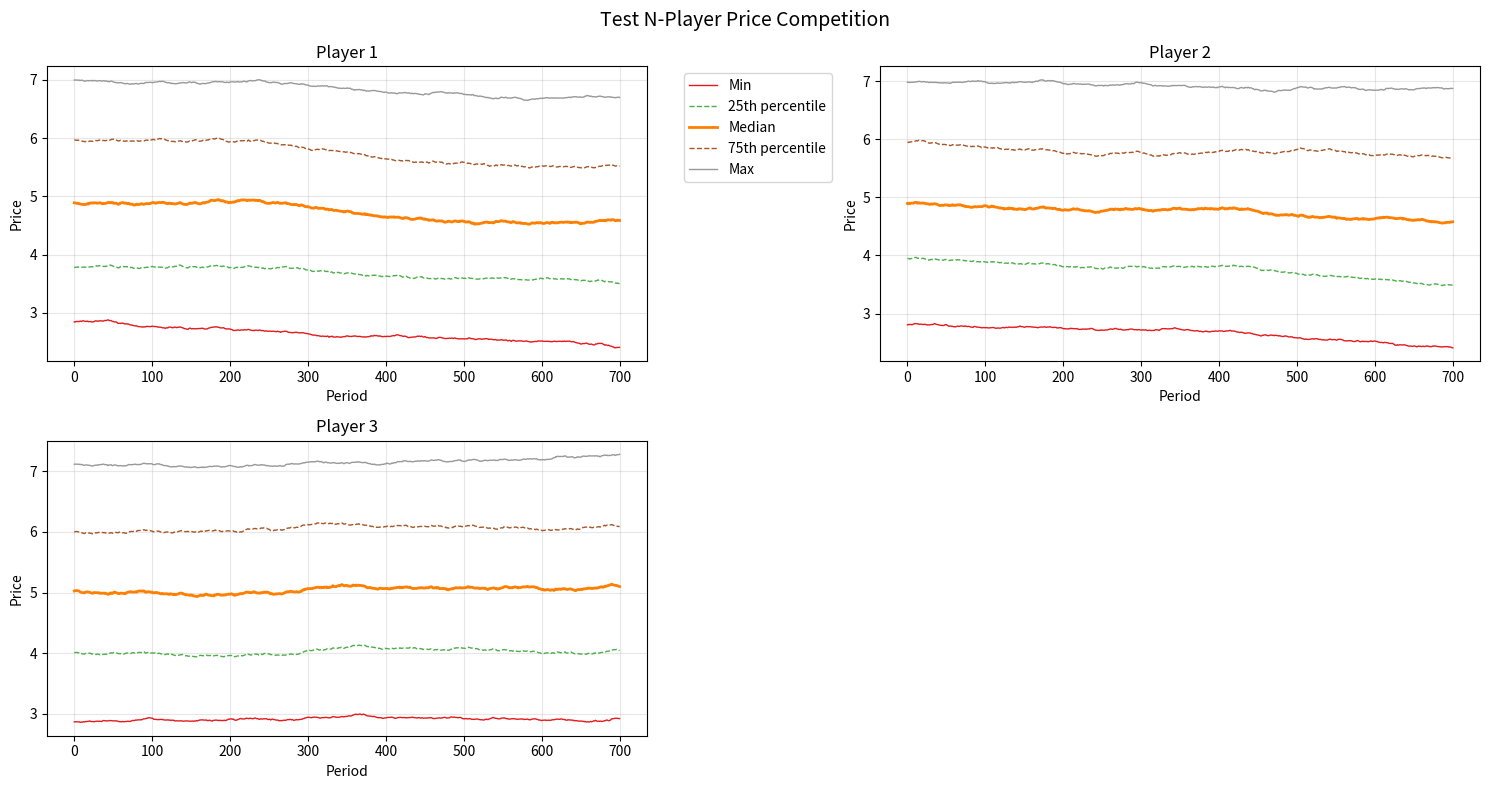
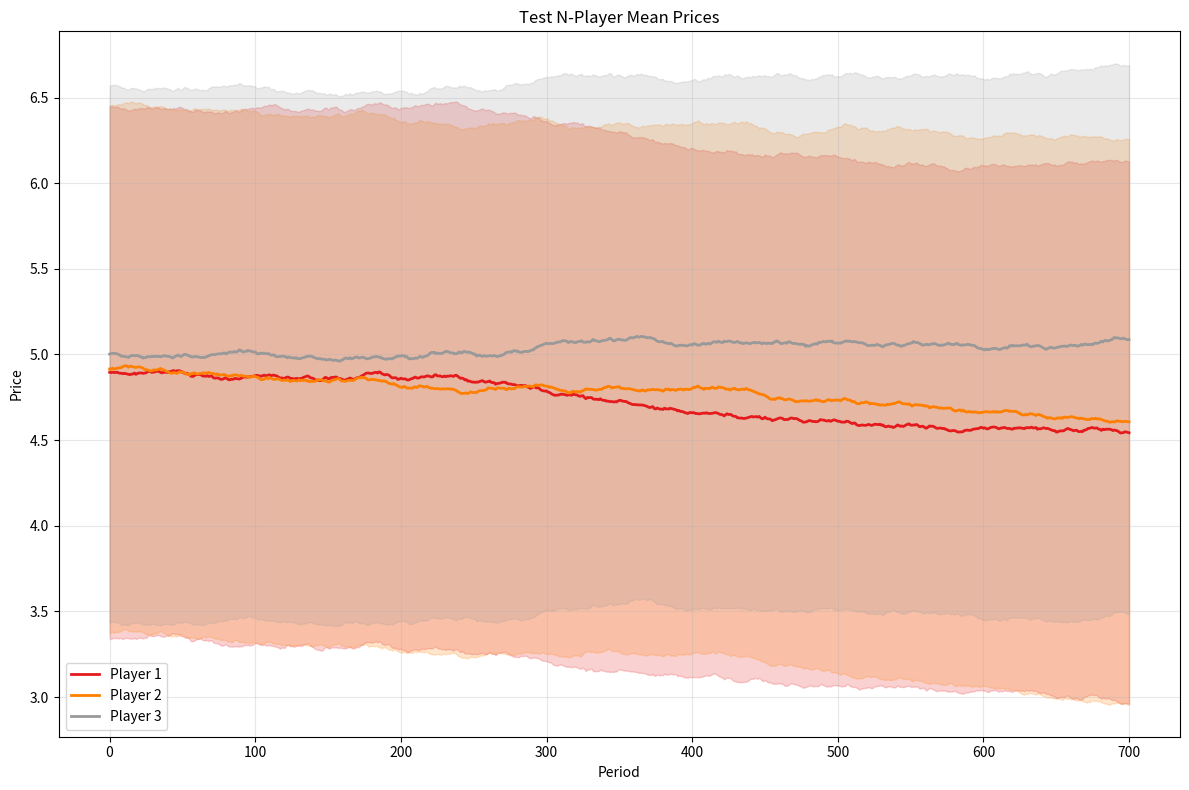
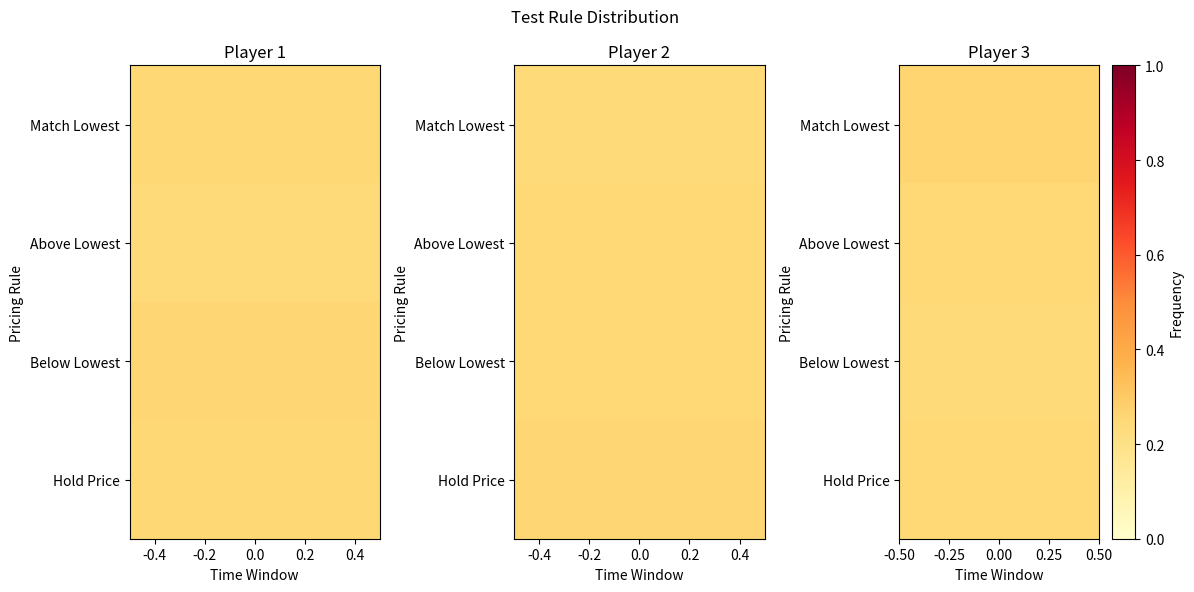
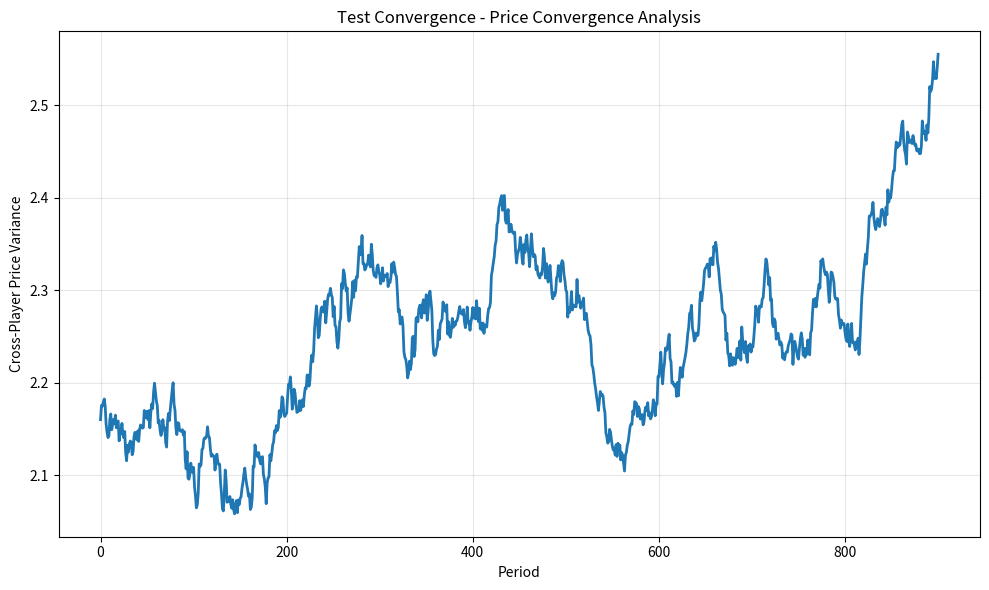

These figures' Python source, in order:
#!/usr/bin/env python
# -*-coding:utf-8 -*-
'''
@File    :   plotting.py
@Time    :   2025/07/11
@Author  :   Shijian Liu
@Version :   1.0
@Contact :   lshijian405@gmail.com
@Desc    :   Plotting utilities for N-player pricing competition analysis.
'''

import numpy as np
import matplotlib.pyplot as plt
import seaborn as sns
import os

def move_average(x, window):
    """Compute moving average of x with window size."""
    return np.convolve(x, np.ones(window), 'valid') / window

def plot_n_player_percentiles(price_histories, periods, n_players, title, 
                             save_path=None, ne_price=None, mono_price=None, 
                             window=300, player_names=None):
    """
    Plot percentiles for N-player price competition.
    
    Args:
        price_histories: np.ndarray of shape (runs, n_players, periods)
        periods: Number of periods
        n_players: Number of players
        title: Plot title
        save_path: Path to save figure
        ne_price: Nash equilibrium price (optional)
        mono_price: Monopoly price (optional)
        window: Moving average window size
        player_names: List of player names (optional)
    """
    if player_names is None:
        player_names = [f"Player {i+1}" for i in range(n_players)]
    
    # Create subplots
    fig, axes = plt.subplots(2, (n_players + 1) // 2, figsize=(15, 8))
    if n_players == 1:
        axes = [axes]
    elif n_players <= 2:
        axes = axes.flatten()
    else:
        axes = axes.flatten()
    
    colors = plt.cm.Set1(np.linspace(0, 1, 5))
    
    for player in range(n_players):
        ax = axes[player]
        
        # Calculate percentiles for this player
        player_data = price_histories[:, player, :]  # shape: (runs, periods)
        percentiles = np.percentile(player_data, [0, 25, 50, 75, 100], axis=0)
        
        # Apply moving average
        x = np.arange(periods - window + 1)
        labels_linestyle = [
            ('Min', '-', colors[0]),
            ('25th percentile', '--', colors[1]),
            ('Median', '-', colors[2]),
            ('75th percentile', '--', colors[3]),
            ('Max', '-', colors[4]),
        ]
        
        for idx, (label, ls, color) in enumerate(labels_linestyle):
            lw = 2 if label == 'Median' else 1
            move_ave_pct = move_average(percentiles[idx], window=window)
            ax.plot(x, move_ave_pct, linestyle=ls, linewidth=lw, 
                   label=label, color=color)
        
        # Add reference lines
        if ne_price is not None:
            ax.axhline(y=ne_price, color='grey', linestyle='--', 
                      label='Nash Equilibrium', alpha=0.7)
        if mono_price is not None:
            ax.axhline(y=mono_price, color='black', linestyle='--', 
                      label='Monopoly Price', alpha=0.7)
        
        ax.set_title(player_names[player])
        ax.set_xlabel("Period")
        ax.set_ylabel("Price")
        ax.grid(True, alpha=0.3)
        if player == 0:  # Only show legend for first subplot
            ax.legend(bbox_to_anchor=(1.05, 1), loc='upper left')
    
    # Remove empty subplots
    for i in range(n_players, len(axes)):
        fig.delaxes(axes[i])
    
    fig.suptitle(title, fontsize=14)
    plt.tight_layout()
    
    if save_path:
        plt.savefig(save_path, dpi=300, bbox_inches='tight')
    plt.show()

def plot_n_player_mean_with_se(price_histories, periods, n_players, title,
                              save_path=None, ne_price=None, mono_price=None,
                              window=300, player_names=None):
    """
    Plot mean prices with standard error bands for N players.
    
    Args:
        price_histories: np.ndarray of shape (runs, n_players, periods)
        periods: Number of periods
        n_players: Number of players
        title: Plot title
        save_path: Path to save figure
        ne_price: Nash equilibrium price (optional)
        mono_price: Monopoly price (optional)
        window: Moving average window size
        player_names: List of player names (optional)
    """
    if player_names is None:
        player_names = [f"Player {i+1}" for i in range(n_players)]
    
    runs = price_histories.shape[0]
    colors = plt.cm.Set1(np.linspace(0, 1, n_players))
    
    plt.figure(figsize=(12, 8))
    
    x = np.arange(periods - window + 1)
    
    for player in range(n_players):
        player_data = price_histories[:, player, :]  # shape: (runs, periods)
        
        # Calculate mean and standard error
        mean_series = np.mean(player_data, axis=0)
        se_series = np.std(player_data, axis=0, ddof=1) / np.sqrt(runs)
        
        # Apply moving average
        mean_smooth = move_average(mean_series, window)
        se_smooth = move_average(se_series, window)
        
        plt.plot(x, mean_smooth, label=player_names[player], 
                linewidth=2, color=colors[player])
        plt.fill_between(x, mean_smooth - 2*se_smooth, mean_smooth + 2*se_smooth, 
                        alpha=0.2, color=colors[player])
    
    # Add reference lines
    if ne_price is not None:
        plt.axhline(y=ne_price, color='grey', linestyle='--', 
                   label='Nash Equilibrium', alpha=0.7)
    if mono_price is not None:
        plt.axhline(y=mono_price, color='black', linestyle='--', 
                   label='Monopoly Price', alpha=0.7)
    
    plt.title(title)
    plt.xlabel("Period")
    plt.ylabel("Price")
    plt.grid(True, alpha=0.3)
    plt.legend()
    plt.tight_layout()
    
    if save_path:
        plt.savefig(save_path, dpi=300, bbox_inches='tight')
    plt.show()

def plot_rule_distribution_heatmap(action_histories, n_players, periods, title,
                                  save_path=None, window=1000):
    """
    Plot heatmap showing distribution of rules used by each player over time.
    
    Args:
        action_histories: np.ndarray of shape (runs, n_players, periods)
        n_players: Number of players
        periods: Number of periods
        title: Plot title
        save_path: Path to save figure
        window: Window size for aggregation
    """
    rule_names = ['Match Lowest', 'Above Lowest', 'Below Lowest', 'Hold Price']
    
    # Aggregate data into windows
    n_windows = periods // window
    rule_dist = np.zeros((n_players, 4, n_windows))
    
    for player in range(n_players):
        for w in range(n_windows):
            start_idx = w * window
            end_idx = (w + 1) * window
            window_actions = action_histories[:, player, start_idx:end_idx]
            
            for rule in range(4):
                rule_dist[player, rule, w] = np.mean(window_actions == rule)
    
    # Create subplots
    fig, axes = plt.subplots(1, n_players, figsize=(4*n_players, 6))
    if n_players == 1:
        axes = [axes]
    
    for player in range(n_players):
        ax = axes[player]
        
        im = ax.imshow(rule_dist[player], aspect='auto', cmap='YlOrRd',
                      vmin=0, vmax=1)
        
        ax.set_title(f'Player {player + 1}')
        ax.set_xlabel('Time Window')
        ax.set_ylabel('Pricing Rule')
        ax.set_yticks(range(4))
        ax.set_yticklabels(rule_names)
        
        # Add colorbar
        if player == n_players - 1:
            cbar = plt.colorbar(im, ax=ax)
            cbar.set_label('Frequency')
    
    fig.suptitle(title)
    plt.tight_layout()
    
    if save_path:
        plt.savefig(save_path, dpi=300, bbox_inches='tight')
    plt.show()

def plot_convergence_analysis(price_histories, n_players, title, save_path=None):
    """
    Plot convergence analysis showing price variance over time.
    
    Args:
        price_histories: np.ndarray of shape (runs, n_players, periods)
        n_players: Number of players
        title: Plot title
        save_path: Path to save figure
    """
    runs, _, periods = price_histories.shape
    
    # Calculate cross-player price variance for each time period
    variance_over_time = []
    for t in range(periods):
        # Get prices at time t across all runs and players
        prices_t = price_histories[:, :, t]  # shape: (runs, n_players)
        # Calculate variance across players for each run, then average
        cross_player_variance = np.var(prices_t, axis=1)  # variance across players
        mean_variance = np.mean(cross_player_variance)  # average across runs
        variance_over_time.append(mean_variance)
    
    # Apply smoothing
    window = min(1000, periods // 10)
    smooth_variance = move_average(variance_over_time, window)
    x = np.arange(len(smooth_variance))
    
    plt.figure(figsize=(10, 6))
    plt.plot(x, smooth_variance, linewidth=2)
    plt.title(f'{title} - Price Convergence Analysis')
    plt.xlabel('Period')
    plt.ylabel('Cross-Player Price Variance')
    plt.grid(True, alpha=0.3)
    plt.tight_layout()
    
    if save_path:
        plt.savefig(save_path, dpi=300, bbox_inches='tight')
    plt.show()
    
    return variance_over_time


if __name__ == "__main__":
    # Test plotting functions with dummy data
    print("Testing plotting functions with dummy data...")
    
    # Create dummy data
    runs = 5
    n_players = 3
    periods = 1000
    
    # Generate some realistic price patterns
    np.random.seed(42)
    price_histories = np.random.uniform(2, 8, (runs, n_players, periods))
    action_histories = np.random.randint(0, 4, (runs, n_players, periods))
    
    # Add some trends to make it more interesting
    for run in range(runs):
        for player in range(n_players):
            trend = np.linspace(0, np.random.uniform(-1, 1), periods)
            noise = np.random.normal(0, 0.5, periods)
            price_histories[run, player] += trend + noise
    
    # Test plotting functions
    print("Creating plots...")
    
    plot_n_player_percentiles(
        price_histories, periods, n_players,
        "Test N-Player Price Competition"
    )
    
    plot_n_player_mean_with_se(
        price_histories, periods, n_players,
        "Test N-Player Mean Prices"
    )
    
    plot_rule_distribution_heatmap(
        action_histories, n_players, periods,
        "Test Rule Distribution"
    )
    
    plot_convergence_analysis(
        price_histories, n_players,
        "Test Convergence"
    )
    
    print("All plots created successfully!")
